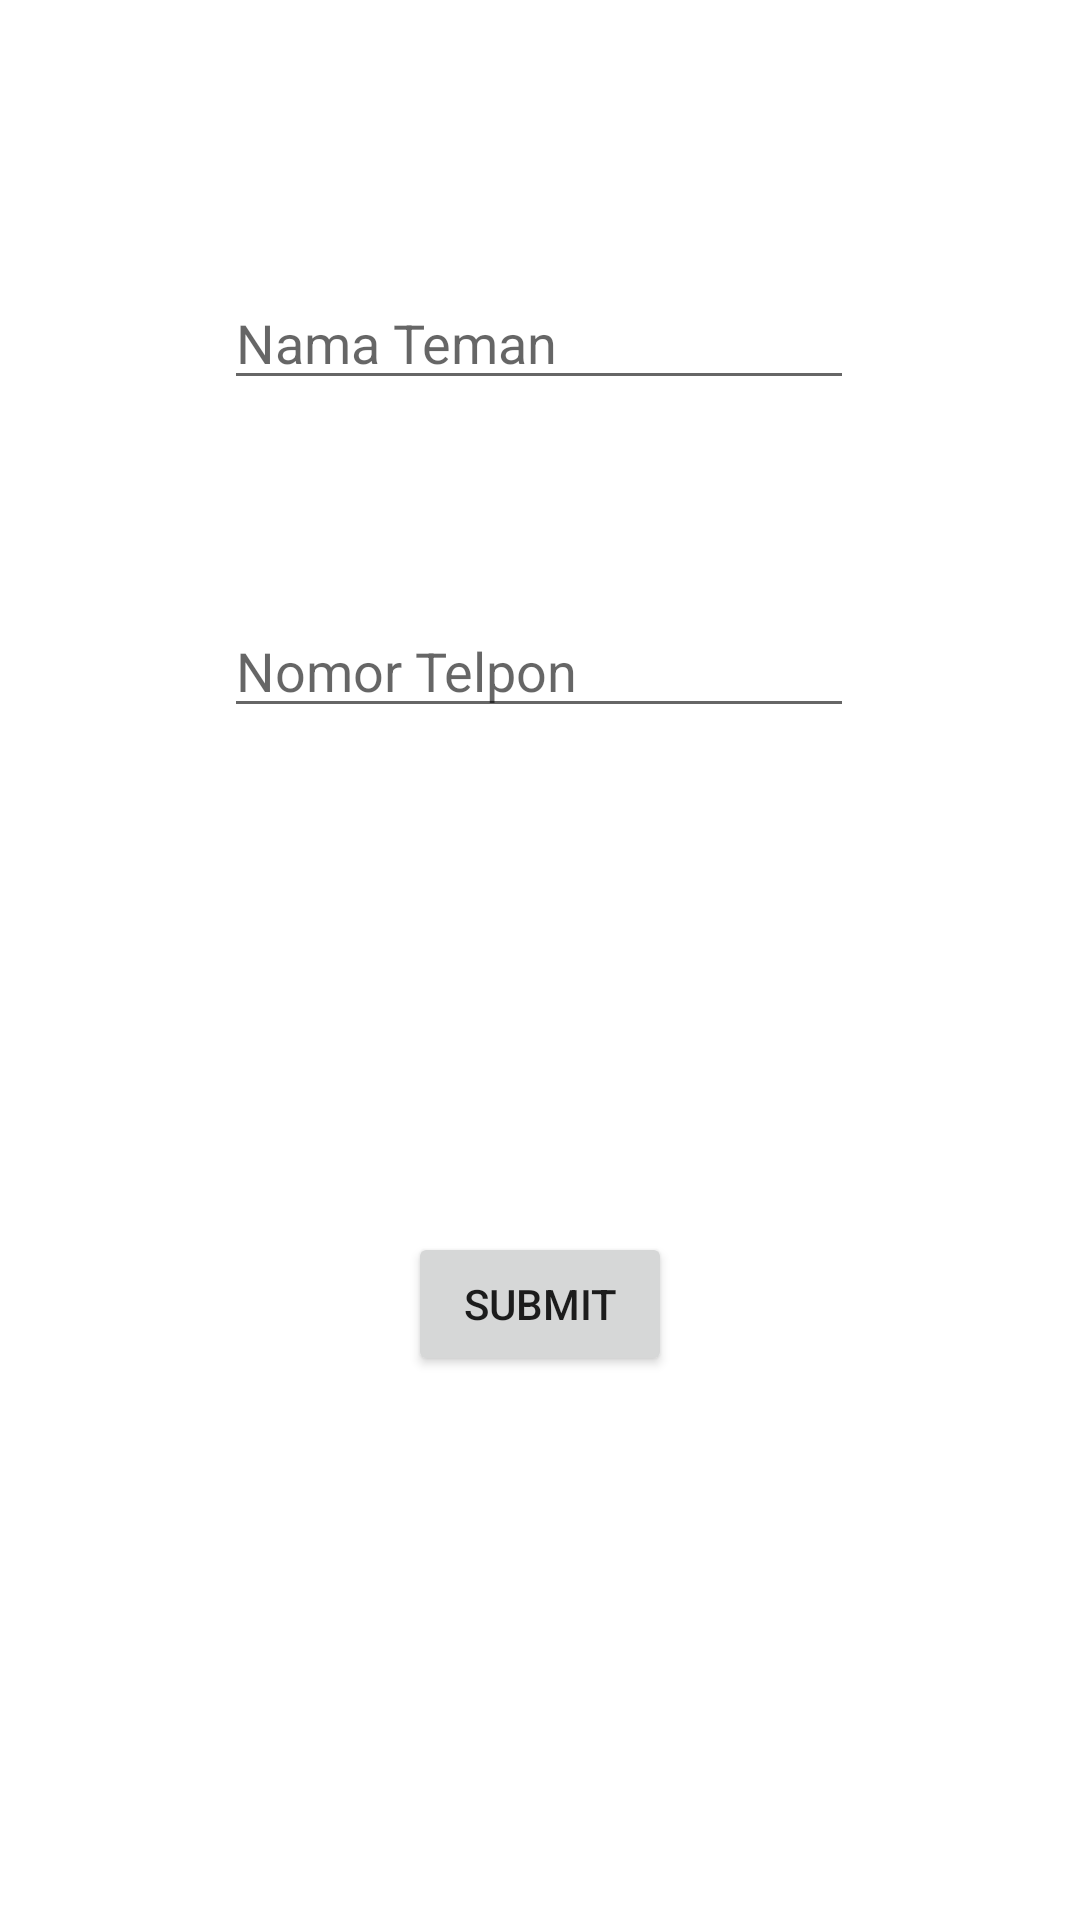

Write the Android layout XML for this screen, with the resource values it uses.
<!-- AndroidManifest.xml: application theme Theme.ActivityFirebase -->
<!-- res/layout/activity_tambah_teman.xml -->
<?xml version="1.0" encoding="utf-8"?>
<androidx.constraintlayout.widget.ConstraintLayout xmlns:android="http://schemas.android.com/apk/res/android"
    xmlns:app="http://schemas.android.com/apk/res-auto"
    xmlns:tools="http://schemas.android.com/tools"
    android:layout_width="match_parent"
    android:layout_height="match_parent"
    tools:context=".TambahTeman">

    <EditText
        android:id="@+id/editNama"
        android:layout_width="wrap_content"
        android:layout_height="wrap_content"
        android:layout_marginTop="92dp"
        android:ems="10"
        android:inputType="textPersonName"
        android:hint="Nama Teman"
        app:layout_constraintEnd_toEndOf="parent"
        app:layout_constraintHorizontal_bias="0.497"
        app:layout_constraintStart_toStartOf="parent"
        app:layout_constraintTop_toTopOf="parent" />

    <EditText
        android:id="@+id/editTelpon"
        android:layout_width="wrap_content"
        android:layout_height="wrap_content"
        android:layout_marginTop="68dp"
        android:ems="10"
        android:hint="Nomor Telpon"
        android:inputType="textPersonName"
        app:layout_constraintEnd_toEndOf="@+id/editNama"
        app:layout_constraintHorizontal_bias="0.0"
        app:layout_constraintStart_toStartOf="@+id/editNama"
        app:layout_constraintTop_toBottomOf="@+id/editNama" />

    <Button
        android:id="@+id/btnOk"
        android:layout_width="wrap_content"
        android:layout_height="wrap_content"
        android:layout_marginTop="168dp"
        android:text="Submit"
        app:layout_constraintEnd_toEndOf="@+id/editTelpon"
        app:layout_constraintHorizontal_bias="0.504"
        app:layout_constraintStart_toStartOf="@+id/editTelpon"
        app:layout_constraintTop_toBottomOf="@+id/editTelpon" />
</androidx.constraintlayout.widget.ConstraintLayout>
<!-- resources referenced by this layout -->
<resources>
  <style name="Theme.ActivityFirebase" parent="Theme.MaterialComponents.DayNight.DarkActionBar">
          
          <item name="colorPrimary">@color/purple_500</item>
          <item name="colorPrimaryVariant">@color/purple_700</item>
          <item name="colorOnPrimary">@color/white</item>
          
          <item name="colorSecondary">@color/teal_200</item>
          <item name="colorSecondaryVariant">@color/teal_700</item>
          <item name="colorOnSecondary">@color/black</item>
          
          <item name="android:statusBarColor" tools:targetApi="l">?attr/colorPrimaryVariant</item>
          
      </style>
  <!-- not gathered from this repository: default colours our renderer supplied (Android Studio template values) -->
  <color name="purple_500">#FF6200EE</color>
  <color name="purple_700">#FF3700B3</color>
  <color name="teal_200">#FF03DAC5</color>
  <color name="teal_700">#FF018786</color>
  <color name="black">#FF000000</color>
  <color name="white">#FFFFFFFF</color>
</resources>
